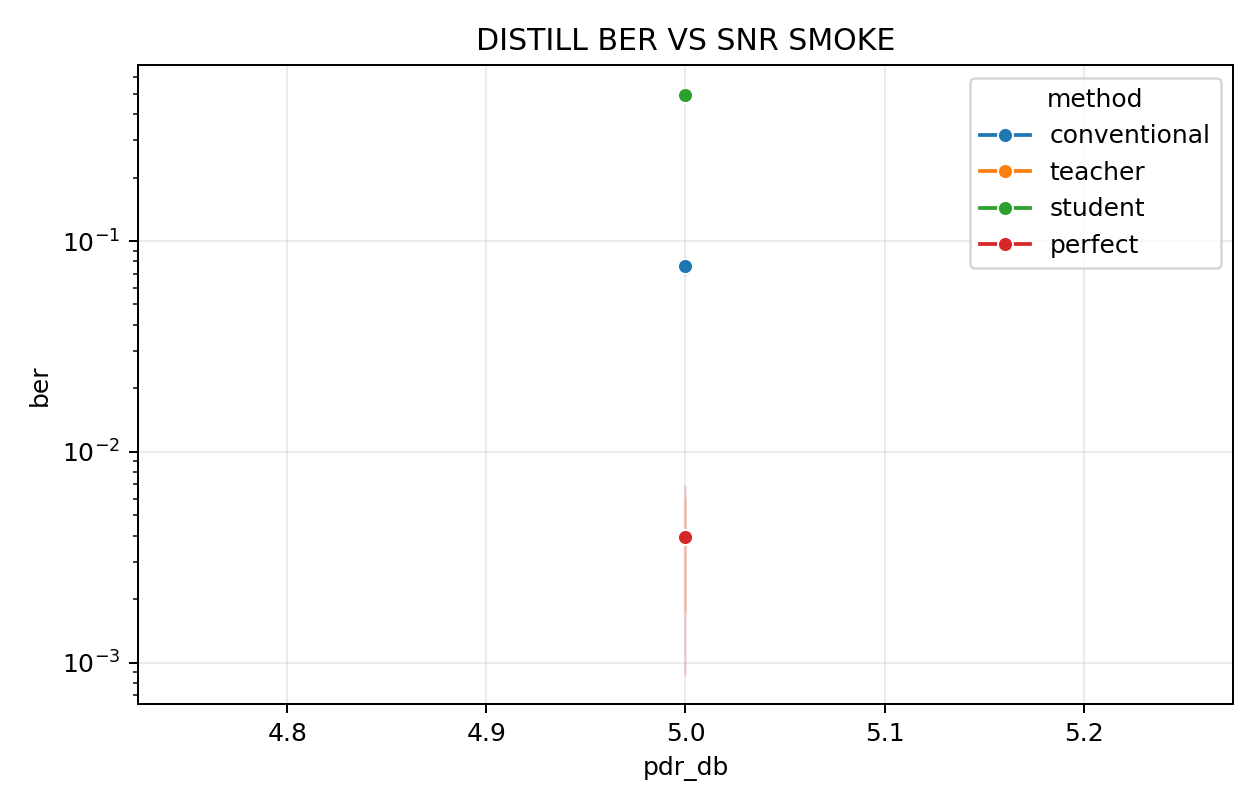

Values plotted in this chart, from the file beside it:
data_snr_db, method, ber, ci_low, ci_high, frames, bits, errors, target_bit_errors, max_bits, min_frames, modulation, pdr_db, solver, effective_channel_method
10.0, conventional, 0.068, 0.05483, 0.08406, 1, 1147, 78, 1, 4096, 1, bpsk, 5.0, dense, fast
10.0, teacher, 0.006103, 0.002959, 0.01254, 1, 1147, 7, 1, 4096, 1, bpsk, 5.0, dense, fast
10.0, student, 0.4847, 0.4559, 0.5137, 1, 1147, 556, 1, 4096, 1, bpsk, 5.0, dense, fast
10.0, perfect, 0.006975, 0.003538, 0.0137, 1, 1147, 8, 1, 4096, 1, bpsk, 5.0, dense, fast
15.0, conventional, 0.0837, 0.06903, 0.1011, 1, 1147, 96, 1, 4096, 1, bpsk, 5.0, dense, fast
15.0, teacher, 0.001744, 0.0004783, 0.006335, 1, 1147, 2, 1, 4096, 1, bpsk, 5.0, dense, fast
15.0, student, 0.4961, 0.4672, 0.525, 1, 1147, 569, 1, 4096, 1, bpsk, 5.0, dense, fast
15.0, perfect, 0.0008718, 0.0001539, 0.004922, 1, 1147, 1, 1, 4096, 1, bpsk, 5.0, dense, fast
